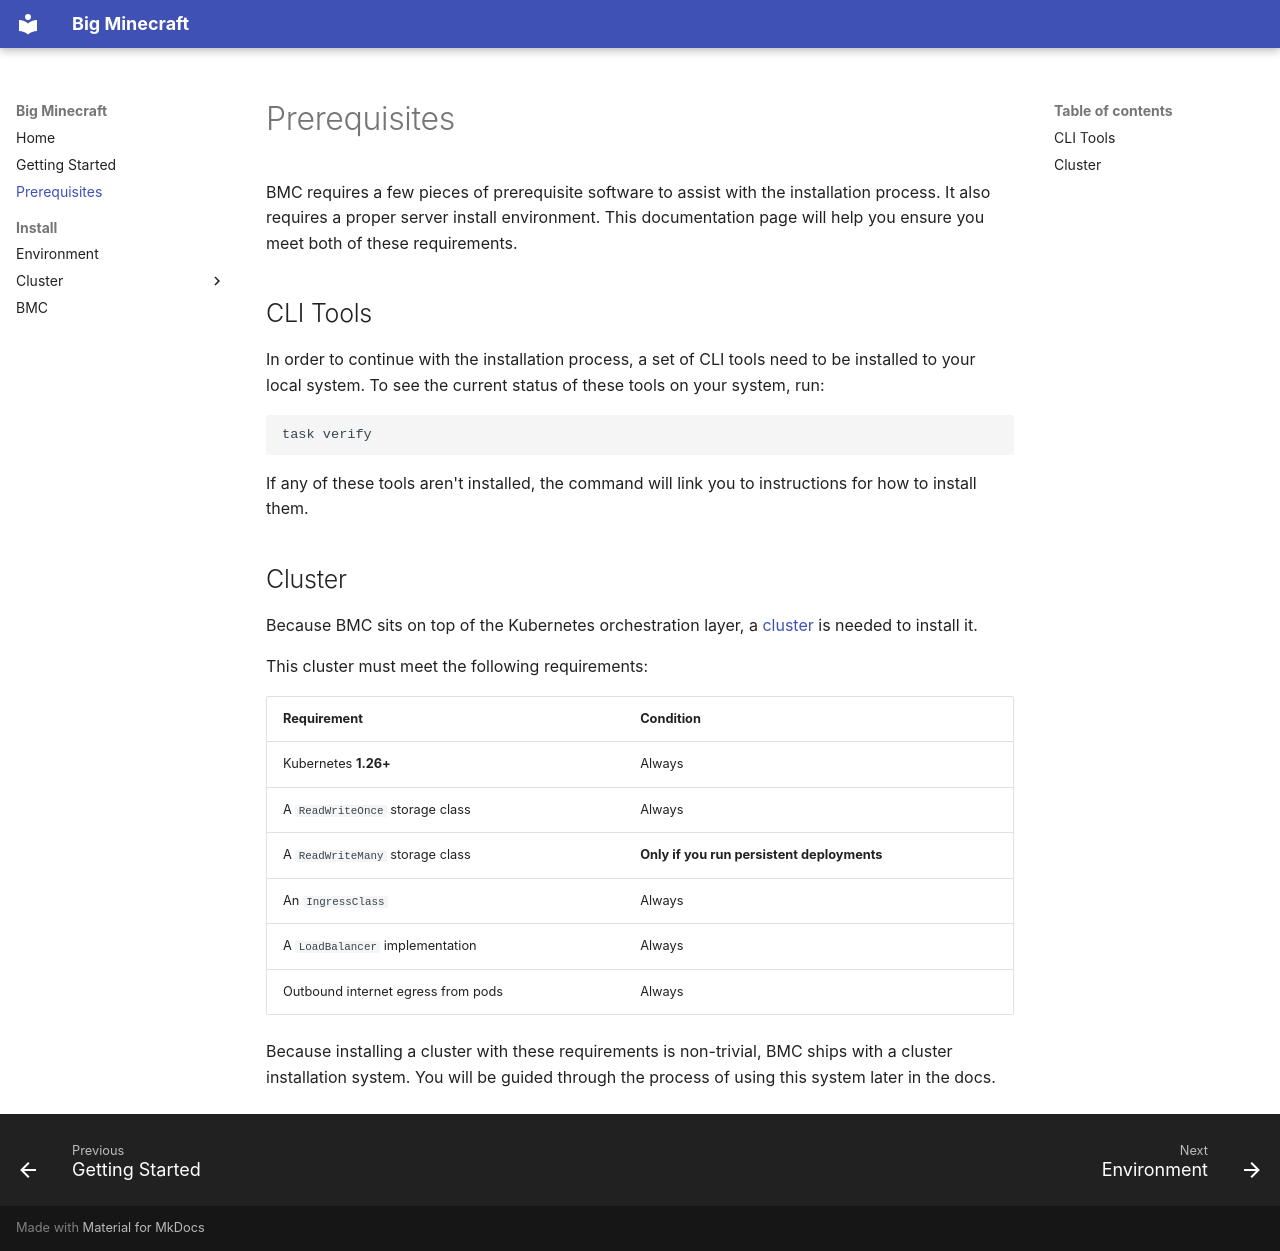

repository: big-minecraft/big-minecraft · page: prerequisites/index.html · generator: mkdocs

# Prerequisites
BMC requires a few pieces of prerequisite software to assist with the installation process. It also requires a proper server install environment. This documentation page will help you ensure you meet both of these requirements.

## CLI Tools
In order to continue with the installation process, a set of CLI tools need to be installed to your local system.
To see the current status of these tools on your system, run:
```sh
task verify
```
If any of these tools aren't installed, the command will link you to instructions for how to install them.

## Cluster

Because BMC sits on top of the Kubernetes orchestration layer, a [cluster](https://en.wikipedia.org/wiki/Computer_cluster) is needed to install it.

This cluster must meet the following requirements:

| Requirement | Condition |
|---|---|
| Kubernetes **1.26+** | Always |
| A `ReadWriteOnce` storage class | Always |
| A `ReadWriteMany`  storage class | **Only if you run persistent deployments** |
| An `IngressClass` | Always |
| A `LoadBalancer` implementation | Always |
| Outbound internet egress from pods | Always |

Because installing a cluster with these requirements is non-trivial, BMC ships with a cluster installation system.
You will be guided through the process of using this system later in the docs.
